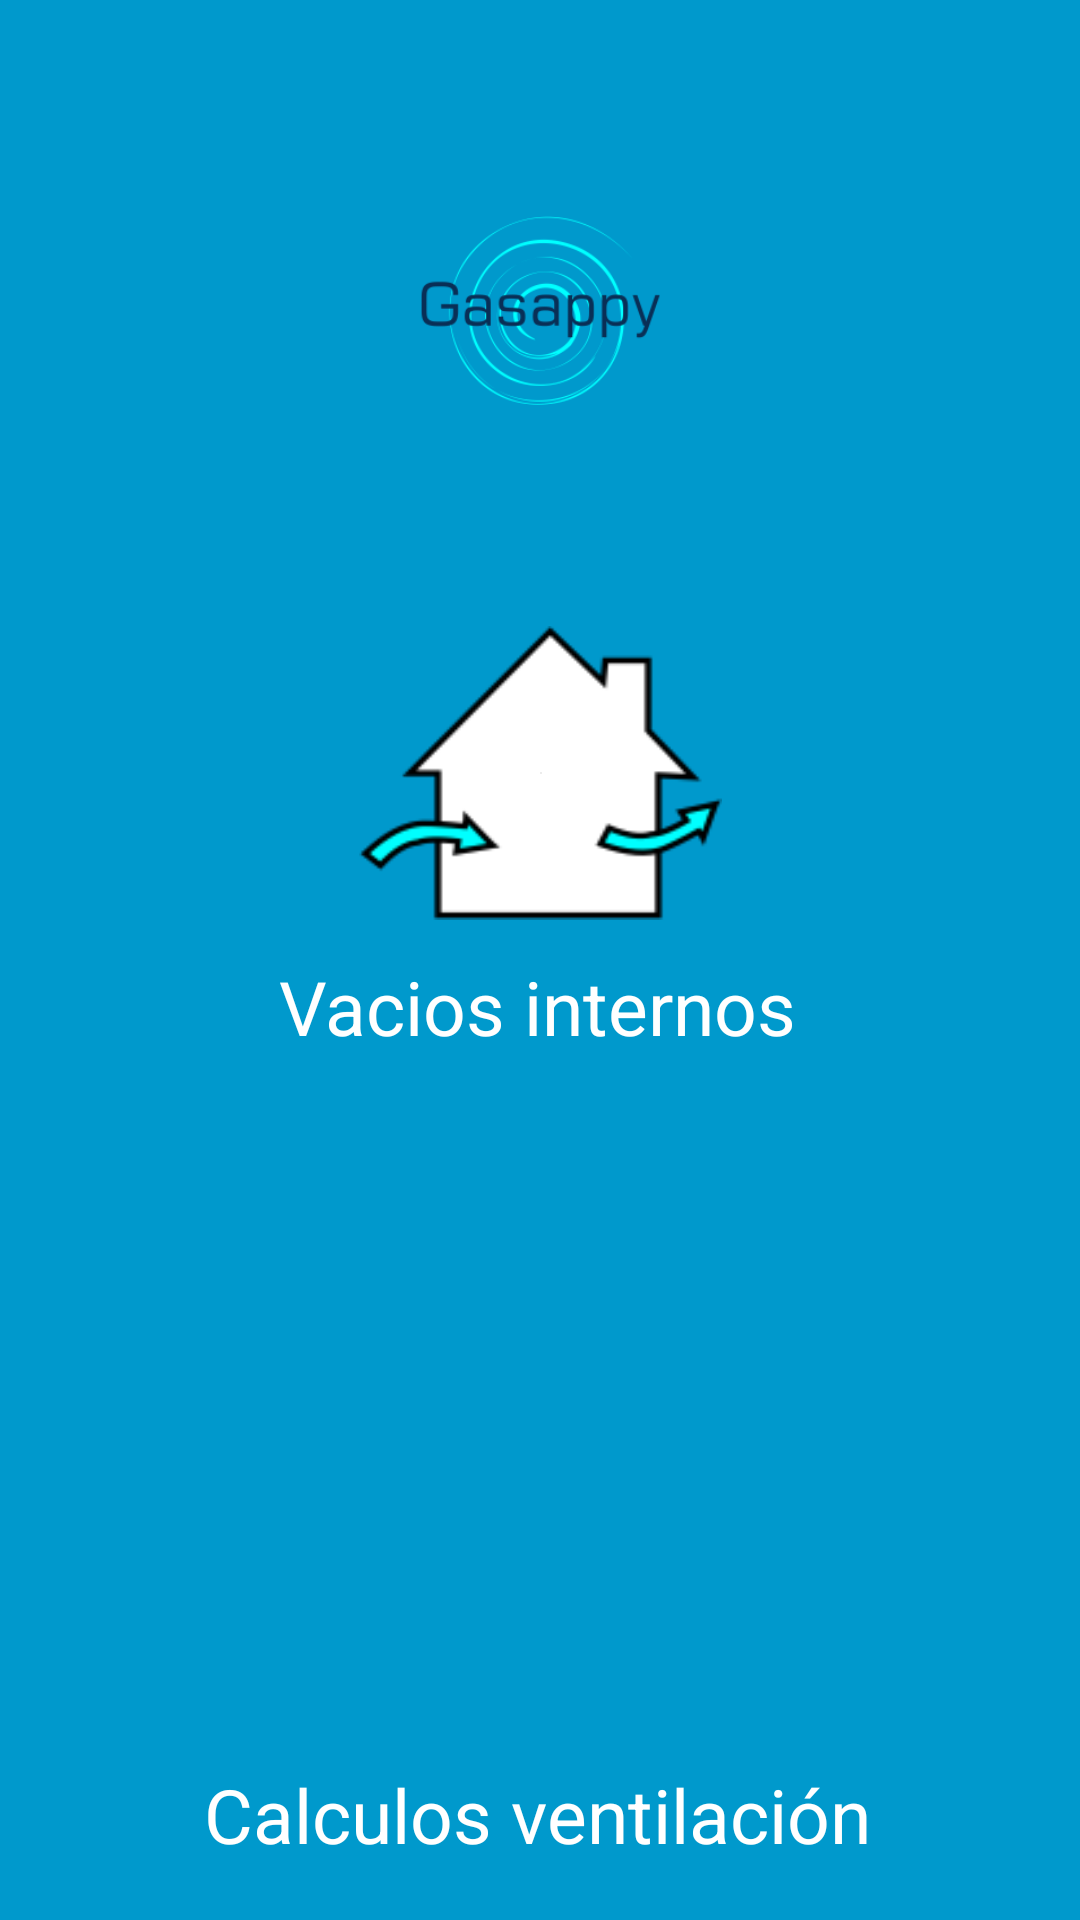

Produce the Android XML layout that renders to this screen, including the resource entries it uses.
<!-- AndroidManifest.xml: application theme AppTheme -->
<!-- res/layout/activity_main.xml -->
<?xml version="1.0" encoding="utf-8"?>
<androidx.constraintlayout.widget.ConstraintLayout xmlns:android="http://schemas.android.com/apk/res/android"
    xmlns:app="http://schemas.android.com/apk/res-auto"
    xmlns:tools="http://schemas.android.com/tools"
    android:layout_width="match_parent"
    android:layout_height="match_parent"
    android:background="@android:color/holo_blue_dark"
    tools:context=".MainActivity">

    <TextView
        android:id="@+id/textView"
        android:layout_width="237dp"
        android:layout_height="32dp"
        android:layout_marginStart="35dp"
        android:layout_marginEnd="35dp"
        android:layout_marginBottom="20dp"
        android:text=" Calculos ventilación"
        android:textColor="@android:color/background_light"
        android:textSize="25sp"
        app:layout_constraintBottom_toBottomOf="parent"
        app:layout_constraintEnd_toEndOf="parent"
        app:layout_constraintStart_toStartOf="parent" />

    <TextView
        android:id="@+id/textView3"
        android:layout_width="wrap_content"
        android:layout_height="wrap_content"
        android:layout_marginStart="178dp"
        android:layout_marginTop="20dp"
        android:layout_marginEnd="174dp"
        android:layout_marginBottom="296dp"
        android:text="Vacios internos"
        android:textColor="@android:color/background_light"
        android:textSize="25sp"
        app:layout_constraintBottom_toBottomOf="parent"
        app:layout_constraintEnd_toEndOf="parent"
        app:layout_constraintHorizontal_bias="0.517"
        app:layout_constraintStart_toStartOf="parent"
        app:layout_constraintTop_toBottomOf="@+id/imageButton33" />

    <ImageView
        android:id="@+id/imageView"
        android:layout_width="87dp"
        android:layout_height="63dp"
        android:layout_marginStart="35dp"
        android:layout_marginTop="72dp"
        android:layout_marginEnd="35dp"
        android:layout_marginBottom="40dp"
        app:layout_constraintBottom_toTopOf="@+id/imageButton33"
        app:layout_constraintEnd_toEndOf="parent"
        app:layout_constraintStart_toStartOf="parent"
        app:layout_constraintTop_toTopOf="parent"
        app:layout_constraintVertical_bias="0.0"
        app:srcCompat="@drawable/logogasappy" />

    <ImageButton
        android:id="@+id/imageButton32"
        android:layout_width="96dp"
        android:layout_height="122dp"
        android:layout_marginStart="35dp"
        android:layout_marginTop="120dp"
        android:layout_marginEnd="35dp"
        android:layout_marginBottom="60dp"
        android:background="@drawable/vacuumicon"
        app:layout_constraintBottom_toTopOf="@+id/textView3"
        app:layout_constraintEnd_toEndOf="parent"
        app:layout_constraintHorizontal_bias="0.497"
        app:layout_constraintStart_toStartOf="parent"
        app:layout_constraintTop_toBottomOf="@+id/textView"
        app:layout_constraintVertical_bias="0.479"
        app:srcCompat="@android:drawable/divider_horizontal_bright" />

    <ImageButton
        android:id="@+id/imageButton33"
        android:layout_width="121dp"
        android:layout_height="98dp"
        android:layout_marginStart="35dp"
        android:layout_marginTop="20dp"
        android:layout_marginEnd="35dp"
        android:layout_marginBottom="60dp"
        android:background="@drawable/image"
        app:layout_constraintBottom_toTopOf="@+id/textView"
        app:layout_constraintEnd_toEndOf="parent"
        app:layout_constraintStart_toStartOf="parent"
        app:layout_constraintTop_toTopOf="parent"
        app:layout_constraintVertical_bias="0.46"
        app:srcCompat="@android:drawable/divider_horizontal_bright" />

</androidx.constraintlayout.widget.ConstraintLayout>
<!-- resources referenced by this layout -->
<resources>
  <!-- drawable image: png bitmap (drawable, 7262 bytes) -->
  <!-- drawable logogasappy: png bitmap (drawable, 26123 bytes) -->
  <!-- drawable vacuumicon: png bitmap (drawable, 11802 bytes) -->
  <style name="AppTheme" parent="Theme.AppCompat.Light.DarkActionBar">
          
          <item name="colorPrimary">#00FFFF</item>
          <item name="colorPrimaryDark">#ff0099cc</item>
          <item name="colorAccent">@color/colorAccent</item>
      </style>
  <color name="colorAccent">#03DAC5</color>
</resources>
